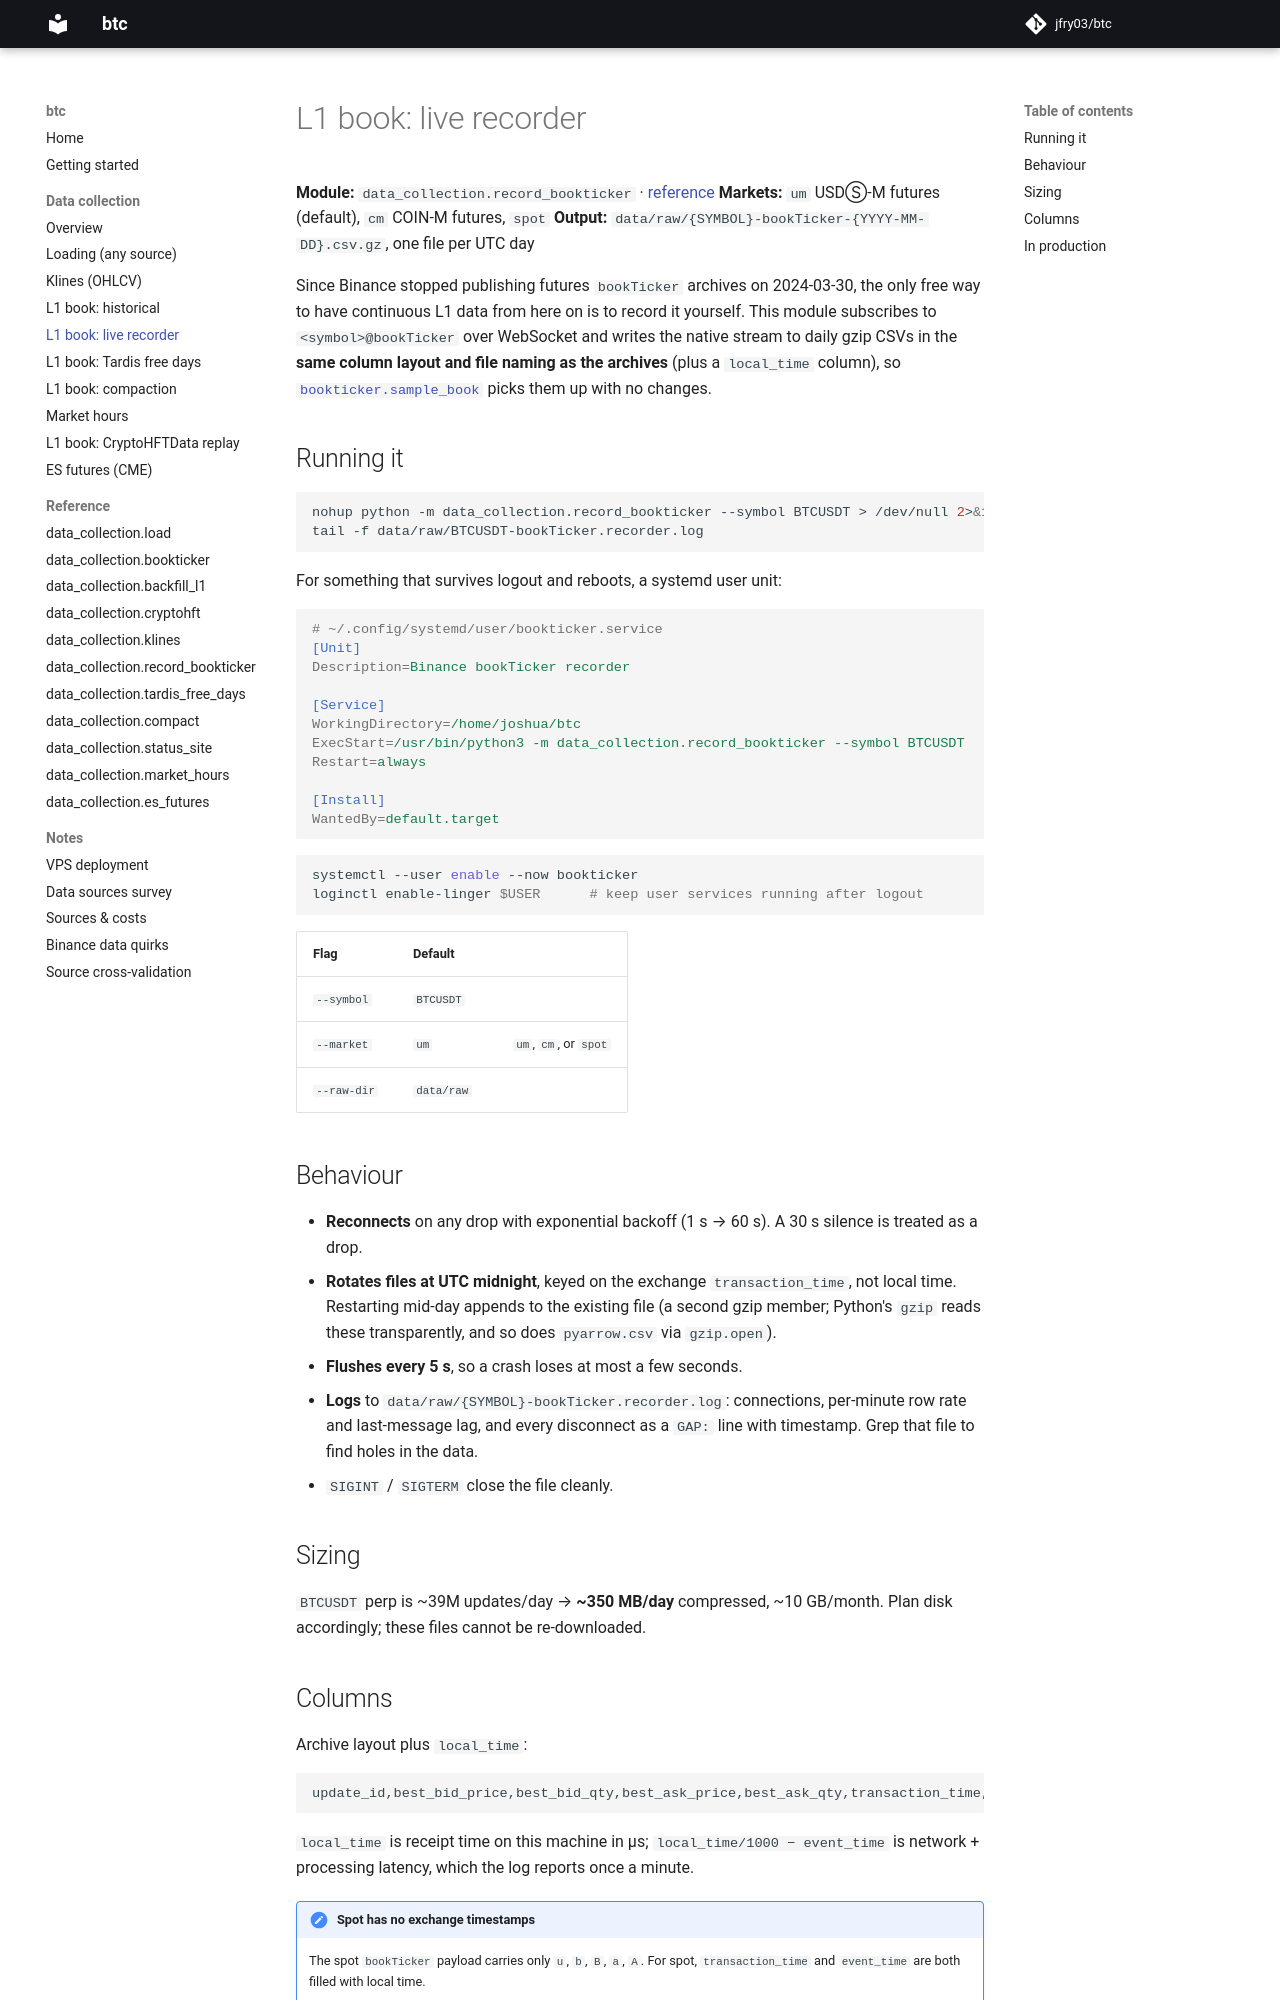

repository: jfry03/btc · page: data/record-bookticker/index.html · generator: mkdocs

# L1 book: live recorder

**Module:** `data_collection.record_bookticker` · [reference](../reference/record-bookticker.md)
**Markets:** `um` USDⓈ-M futures (default), `cm` COIN-M futures, `spot`
**Output:** `data/raw/{SYMBOL}-bookTicker-{YYYY-MM-DD}.csv.gz`, one file per UTC day

Since Binance stopped publishing futures `bookTicker` archives on 2024-03-30, the only free way
to have continuous L1 data from here on is to record it yourself. This module subscribes to
`<symbol>@bookTicker` over WebSocket and writes the native stream to daily gzip CSVs in the
**same column layout and file naming as the archives** (plus a `local_time` column), so
[`bookticker.sample_book`](bookticker.md) picks them up with no changes.

## Running it

```bash
nohup python -m data_collection.record_bookticker --symbol BTCUSDT > /dev/null 2>&1 &
tail -f data/raw/BTCUSDT-bookTicker.recorder.log
```

For something that survives logout and reboots, a systemd user unit:

```ini
# ~/.config/systemd/user/bookticker.service
[Unit]
Description=Binance bookTicker recorder

[Service]
WorkingDirectory=/home/joshua/btc
ExecStart=/usr/bin/python3 -m data_collection.record_bookticker --symbol BTCUSDT
Restart=always

[Install]
WantedBy=default.target
```

```bash
systemctl --user enable --now bookticker
loginctl enable-linger $USER      # keep user services running after logout
```

| Flag | Default | |
|---|---|---|
| `--symbol` | `BTCUSDT` | |
| `--market` | `um` | `um`, `cm`, or `spot` |
| `--raw-dir` | `data/raw` | |

## Behaviour

- **Reconnects** on any drop with exponential backoff (1 s → 60 s). A 30 s silence is treated
  as a drop.
- **Rotates files at UTC midnight**, keyed on the exchange `transaction_time`, not local time.
  Restarting mid-day appends to the existing file (a second gzip member; Python's `gzip` reads
  these transparently, and so does `pyarrow.csv` via `gzip.open`).
- **Flushes every 5 s**, so a crash loses at most a few seconds.
- **Logs** to `data/raw/{SYMBOL}-bookTicker.recorder.log`: connections, per-minute row rate and
  last-message lag, and every disconnect as a `GAP:` line with timestamp. Grep that file to find
  holes in the data.
- `SIGINT` / `SIGTERM` close the file cleanly.

## Sizing

`BTCUSDT` perp is ~39M updates/day → **~350 MB/day** compressed, ~10 GB/month. Plan disk
accordingly; these files cannot be re-downloaded.
